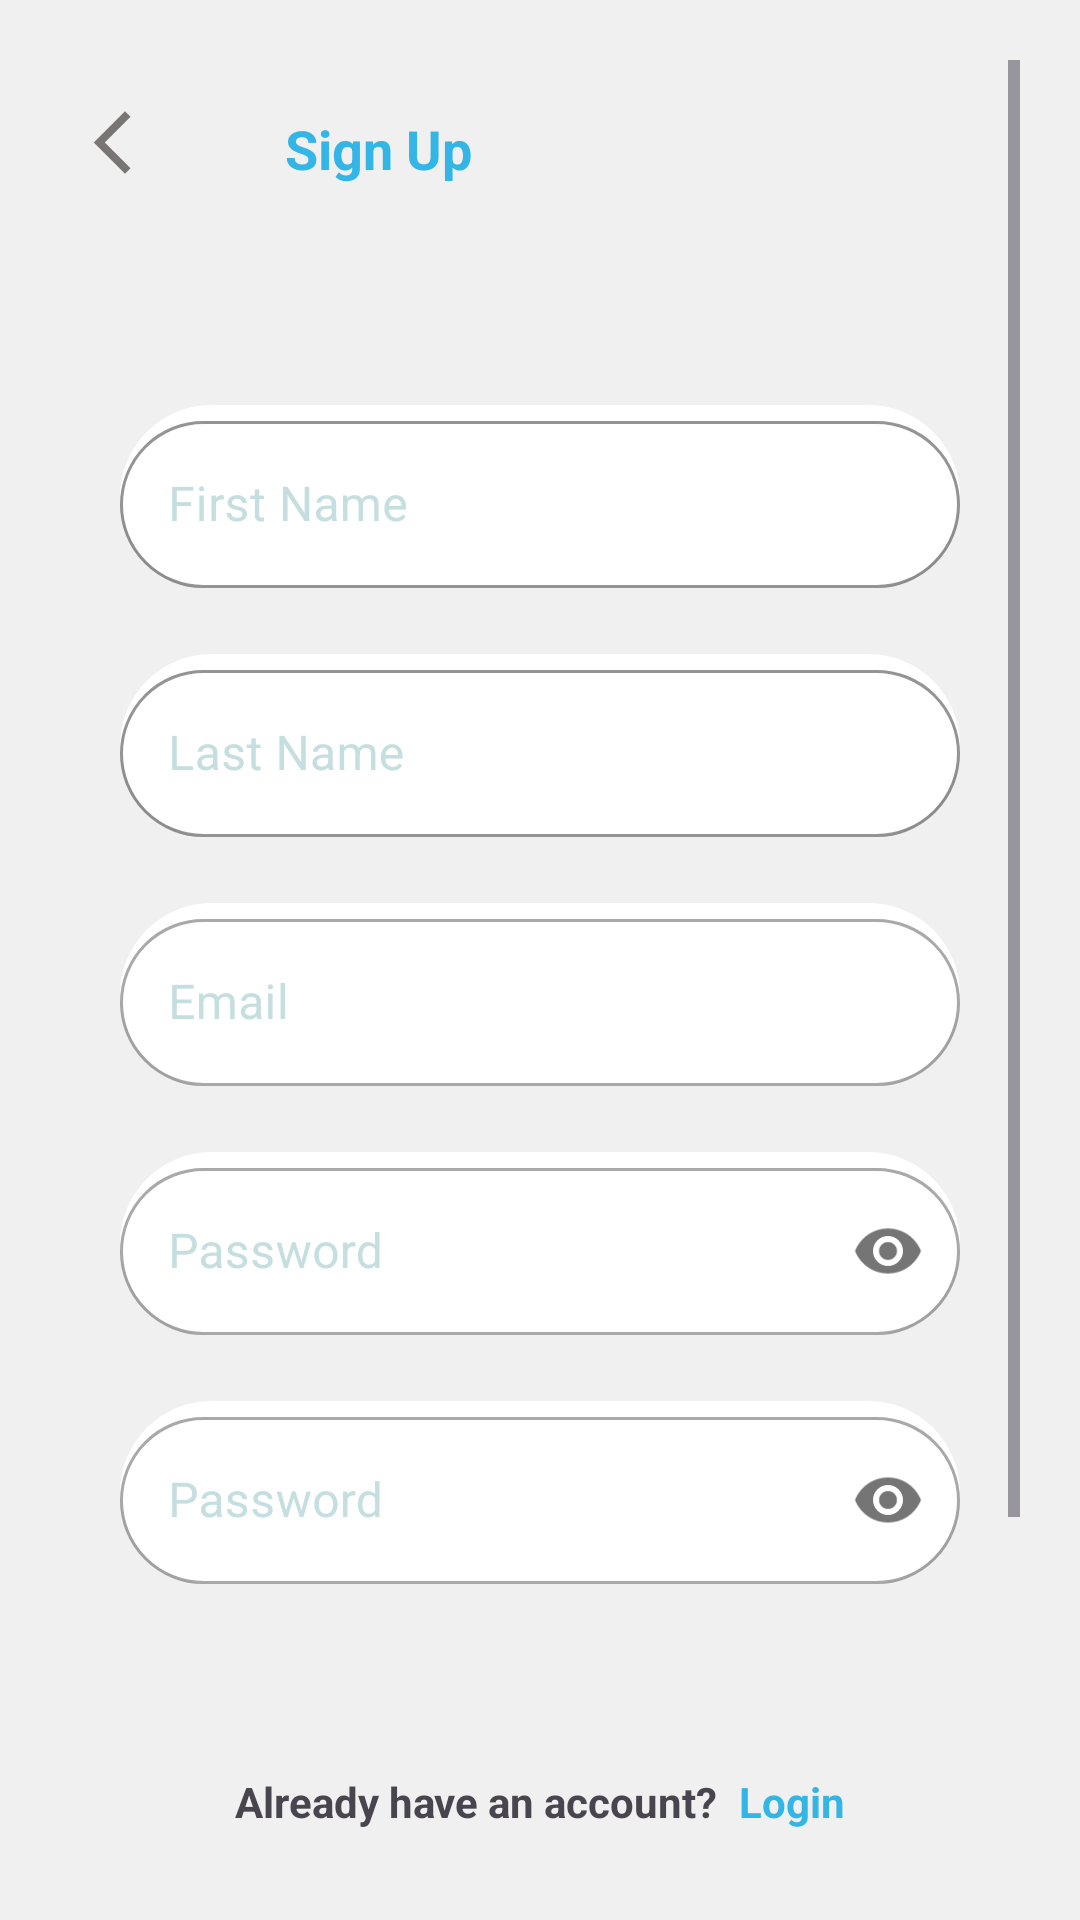

The Android layout XML behind this screen, and the referenced resources:
<!-- AndroidManifest.xml: application theme Theme.NewsApp -->
<!-- res/layout/activity_registration.xml -->
<?xml version="1.0" encoding="utf-8"?>
<RelativeLayout
    xmlns:android="http://schemas.android.com/apk/res/android"
    xmlns:app="http://schemas.android.com/apk/res-auto"
    xmlns:tools="http://schemas.android.com/tools"
    android:layout_width="match_parent"
    android:background="@color/background_color"
    android:layout_height="match_parent"
    android:orientation="vertical">

<ScrollView
    android:layout_width="match_parent"
    android:layout_height="match_parent"
    android:padding="20dp"
    android:layout_marginBottom="70dp"
    android:background="@color/background_color">

    <LinearLayout
        android:layout_width="match_parent"
        android:layout_height="wrap_content"
        android:orientation="vertical">

        
        <LinearLayout
            android:layout_width="match_parent"
            android:layout_height="wrap_content"
            android:gravity="center_vertical"
            android:layout_marginBottom="70dp"
            android:layout_marginTop="10dp"
            android:orientation="horizontal"
            tools:ignore="UseCompoundDrawables">

            <ImageView
                android:id="@+id/backButton"
                android:layout_width="35dp"
                android:layout_height="35dp"
                android:padding="5dp"
                android:clickable="true"
                android:focusable="true"
                android:contentDescription="@string/todo"
                android:src="@drawable/baseline_arrow_back"
                tools:ignore="UseAppTint" />

            <TextView
                android:layout_width="wrap_content"
                android:layout_height="match_parent"
                android:layout_marginStart="40dp"
                android:text="@string/sign_up"
                android:layout_marginTop="5dp"
                android:textColor="@android:color/holo_blue_light"
                android:textSize="18sp"
                android:textStyle="bold" />
        </LinearLayout>

        
        <com.google.android.material.textfield.TextInputLayout
            android:id="@+id/FirstNameWrapper"
            style="@style/Widget.MaterialComponents.TextInputLayout.OutlinedBox"
            android:layout_width="match_parent"
            android:layout_height="wrap_content"
            android:hint="@string/first_name"
            app:boxStrokeColor="@android:color/holo_red_light"
            android:background="@drawable/rounded_text_field"
            android:textColorHint="@color/placeholder_color"
            app:boxCornerRadiusTopStart="30dp"
            app:boxCornerRadiusTopEnd="30dp"
            app:boxCornerRadiusBottomStart="30dp"
            app:boxCornerRadiusBottomEnd="30dp"
            android:layout_marginRight="20dp"
            android:layout_marginLeft="20dp"
            android:layout_marginBottom="10dp"
            >

            <com.google.android.material.textfield.TextInputEditText
                android:id="@+id/firstNameText"
                android:layout_width="match_parent"
                android:layout_height="wrap_content"
                android:textColor="@color/edit_text_color"
                android:inputType="textPersonName" />
        </com.google.android.material.textfield.TextInputLayout>

        
        <com.google.android.material.textfield.TextInputLayout
            android:id="@+id/LastNameWrapper"
            style="@style/Widget.MaterialComponents.TextInputLayout.OutlinedBox"
            android:layout_width="match_parent"
            android:layout_height="wrap_content"
            app:boxStrokeColor="@android:color/holo_red_light"
            android:background="@drawable/rounded_text_field"
            android:textColorHint="@color/placeholder_color"
            android:layout_marginTop="12dp"
            android:hint="@string/last_name"
            app:boxCornerRadiusTopStart="30dp"
            app:boxCornerRadiusTopEnd="30dp"
            app:boxCornerRadiusBottomStart="30dp"
            app:boxCornerRadiusBottomEnd="30dp"
            android:layout_marginRight="20dp"
            android:layout_marginLeft="20dp"
            android:layout_marginBottom="10dp">

            <com.google.android.material.textfield.TextInputEditText
                android:id="@+id/lastNameText"
                android:layout_width="match_parent"
                android:layout_height="wrap_content"
                android:textColor="@color/edit_text_color"
                android:inputType="textPersonName" />
        </com.google.android.material.textfield.TextInputLayout>

        
        <com.google.android.material.textfield.TextInputLayout
            android:id="@+id/emailWrapper"
            style="@style/Widget.MaterialComponents.TextInputLayout.OutlinedBox"
            android:layout_width="match_parent"
            android:layout_height="wrap_content"
            android:background="@drawable/rounded_text_field"
            android:textColorHint="@color/placeholder_color"
            android:layout_marginTop="12dp"
            android:hint="@string/email"
            app:boxCornerRadiusTopStart="30dp"
            app:boxCornerRadiusTopEnd="30dp"
            app:boxCornerRadiusBottomStart="30dp"
            app:boxCornerRadiusBottomEnd="30dp"
            android:layout_marginRight="20dp"
            android:layout_marginLeft="20dp"
            android:layout_marginBottom="10dp">

            <com.google.android.material.textfield.TextInputEditText
                android:id="@+id/emailText"
                android:layout_width="match_parent"
                android:layout_height="wrap_content"
                android:textColor="@color/edit_text_color"
                android:inputType="textEmailAddress" />
        </com.google.android.material.textfield.TextInputLayout>

        
        <com.google.android.material.textfield.TextInputLayout
            android:id="@+id/passwordWrapper"
            style="@style/Widget.MaterialComponents.TextInputLayout.OutlinedBox"
            android:layout_width="match_parent"
            android:layout_height="wrap_content"
            android:background="@drawable/rounded_text_field"
            android:textColorHint="@color/placeholder_color"
            android:layout_marginTop="12dp"
            android:hint="@string/password"
            app:passwordToggleEnabled="true"
            app:boxCornerRadiusTopStart="30dp"
            app:boxCornerRadiusTopEnd="30dp"
            app:boxCornerRadiusBottomStart="30dp"
            app:boxCornerRadiusBottomEnd="30dp"
            android:layout_marginRight="20dp"
            android:layout_marginLeft="20dp"
            android:layout_marginBottom="10dp">

            <com.google.android.material.textfield.TextInputEditText
                android:id="@+id/passwordText"
                android:layout_width="match_parent"
                android:layout_height="wrap_content"
                android:textColor="@color/edit_text_color"
                android:inputType="textPassword" />
        </com.google.android.material.textfield.TextInputLayout>

        
        <com.google.android.material.textfield.TextInputLayout
            android:id="@+id/confirmPasswordWrapper"
            style="@style/Widget.MaterialComponents.TextInputLayout.OutlinedBox"
            android:layout_width="match_parent"
            android:layout_height="wrap_content"
            android:background="@drawable/rounded_text_field"
            android:textColorHint="@color/placeholder_color"
            android:layout_marginTop="12dp"
            android:hint="@string/password"
            app:passwordToggleEnabled="true"
            app:boxCornerRadiusTopStart="30dp"
            app:boxCornerRadiusTopEnd="30dp"
            app:boxCornerRadiusBottomStart="30dp"
            app:boxCornerRadiusBottomEnd="30dp"
            android:layout_marginRight="20dp"
            android:layout_marginLeft="20dp"
            android:layout_marginBottom="10dp">

            <com.google.android.material.textfield.TextInputEditText
                android:id="@+id/confirmPasswordText"
                android:layout_width="match_parent"
                android:layout_height="wrap_content"
                android:textColor="@color/edit_text_color"
                android:inputType="textPassword" />
        </com.google.android.material.textfield.TextInputLayout>





        
        <com.google.android.material.button.MaterialButton

            android:id="@+id/signUpButton"
            android:layout_width="250dp"
            android:layout_height="60dp"
            android:layout_gravity="center"
            android:layout_marginTop="24dp"
            android:background="@drawable/rounded_button"
            android:enabled="false"
            android:insetLeft="0dp"
            android:insetRight="0dp"
            android:minWidth="0dp"
            android:minHeight="0dp"
            android:paddingLeft="20dp"
            android:paddingRight="20dp"
            android:text="@string/sign_up"
            android:textAllCaps="false"
            android:textColor="@color/button_text_color"
            android:textSize="16sp"
            app:backgroundTint="@null"
            app:cornerRadius="20dp"
            app:strokeColor="@color/edit_text_color"
            app:strokeWidth="1dp" />



    </LinearLayout>


</ScrollView>


    
    <LinearLayout
        android:layout_width="match_parent"
        android:layout_height="wrap_content"
        android:layout_marginTop="50dp"
        android:gravity="center"
        android:layout_marginBottom="30dp"
        android:layout_alignParentBottom="true"
        android:orientation="horizontal">

        <TextView
            android:layout_width="wrap_content"
            android:layout_height="wrap_content"
            android:textStyle="bold"
            android:text="@string/already_have_an_account"
            android:textSize="14sp" />

        <TextView
            android:id="@+id/loginButton"
            android:layout_width="wrap_content"
            android:layout_height="wrap_content"
            android:layout_marginStart="7dp"
            android:text="@string/login"
            android:textColor="@android:color/holo_blue_light"
            android:textStyle="bold"
            android:textSize="14sp" />
    </LinearLayout>
</RelativeLayout>
<!-- resources referenced by this layout -->
<resources>
  <color name="background_color">#f0f0f0</color>
  <color name="edit_text_color">#57585b</color>
  <color name="placeholder_color">#c5dedf</color>
  <!-- drawable baseline_arrow_back (drawable) -->
  <vector xmlns:android="http://schemas.android.com/apk/res/android" android:height="24dp" android:tint="#797575" android:viewportHeight="24" android:viewportWidth="24" android:width="24dp">
        
      <path android:fillColor="@android:color/white" android:pathData="M17.77,3.77l-1.77,-1.77l-10,10l10,10l1.77,-1.77l-8.23,-8.23z"/>
      
  </vector>
  <!-- drawable rounded_button (drawable) -->
  <selector xmlns:android="http://schemas.android.com/apk/res/android">
      
      <item android:drawable="@drawable/rounded_background_disabled" android:state_enabled="false"/>
      
      <item android:drawable="@drawable/rounded_background_enabled" android:state_enabled="true"/>
  </selector>
  <!-- drawable rounded_text_field (drawable) -->
  <shape xmlns:android="http://schemas.android.com/apk/res/android" android:shape="rectangle">
      <solid android:color="@android:color/white"/>
      <corners android:radius="40dp"/>
  </shape>
  <string name="already_have_an_account">Already have an account?</string>
  <string name="email">Email</string>
  <string name="first_name">First Name</string>
  <string name="last_name">Last Name</string>
  <string name="login">Login</string>
  <string name="password">Password</string>
  <string name="sign_up">Sign Up</string>
  <string name="todo">TODO</string>
  <style name="Theme.NewsApp" parent="Base.Theme.NewsApp" />
  <!-- drawable rounded_background_disabled (drawable) -->
  <shape xmlns:android="http://schemas.android.com/apk/res/android">
      <solid android:color="@color/button_disable_color"/>
      <corners android:radius="50dp"/> 
  </shape>
  <!-- drawable rounded_background_enabled (drawable) -->
  <shape xmlns:android="http://schemas.android.com/apk/res/android">
      <solid android:color="@color/button_enable_color"/>
      <corners android:radius="50dp"/> 
  </shape>
  <style name="Base.Theme.NewsApp" parent="Theme.Material3.DayNight.NoActionBar">
          
          
      </style>
  <color name="button_disable_color">#FFFFFFFF</color>
  <color name="button_enable_color">#47c7f1</color>
</resources>
